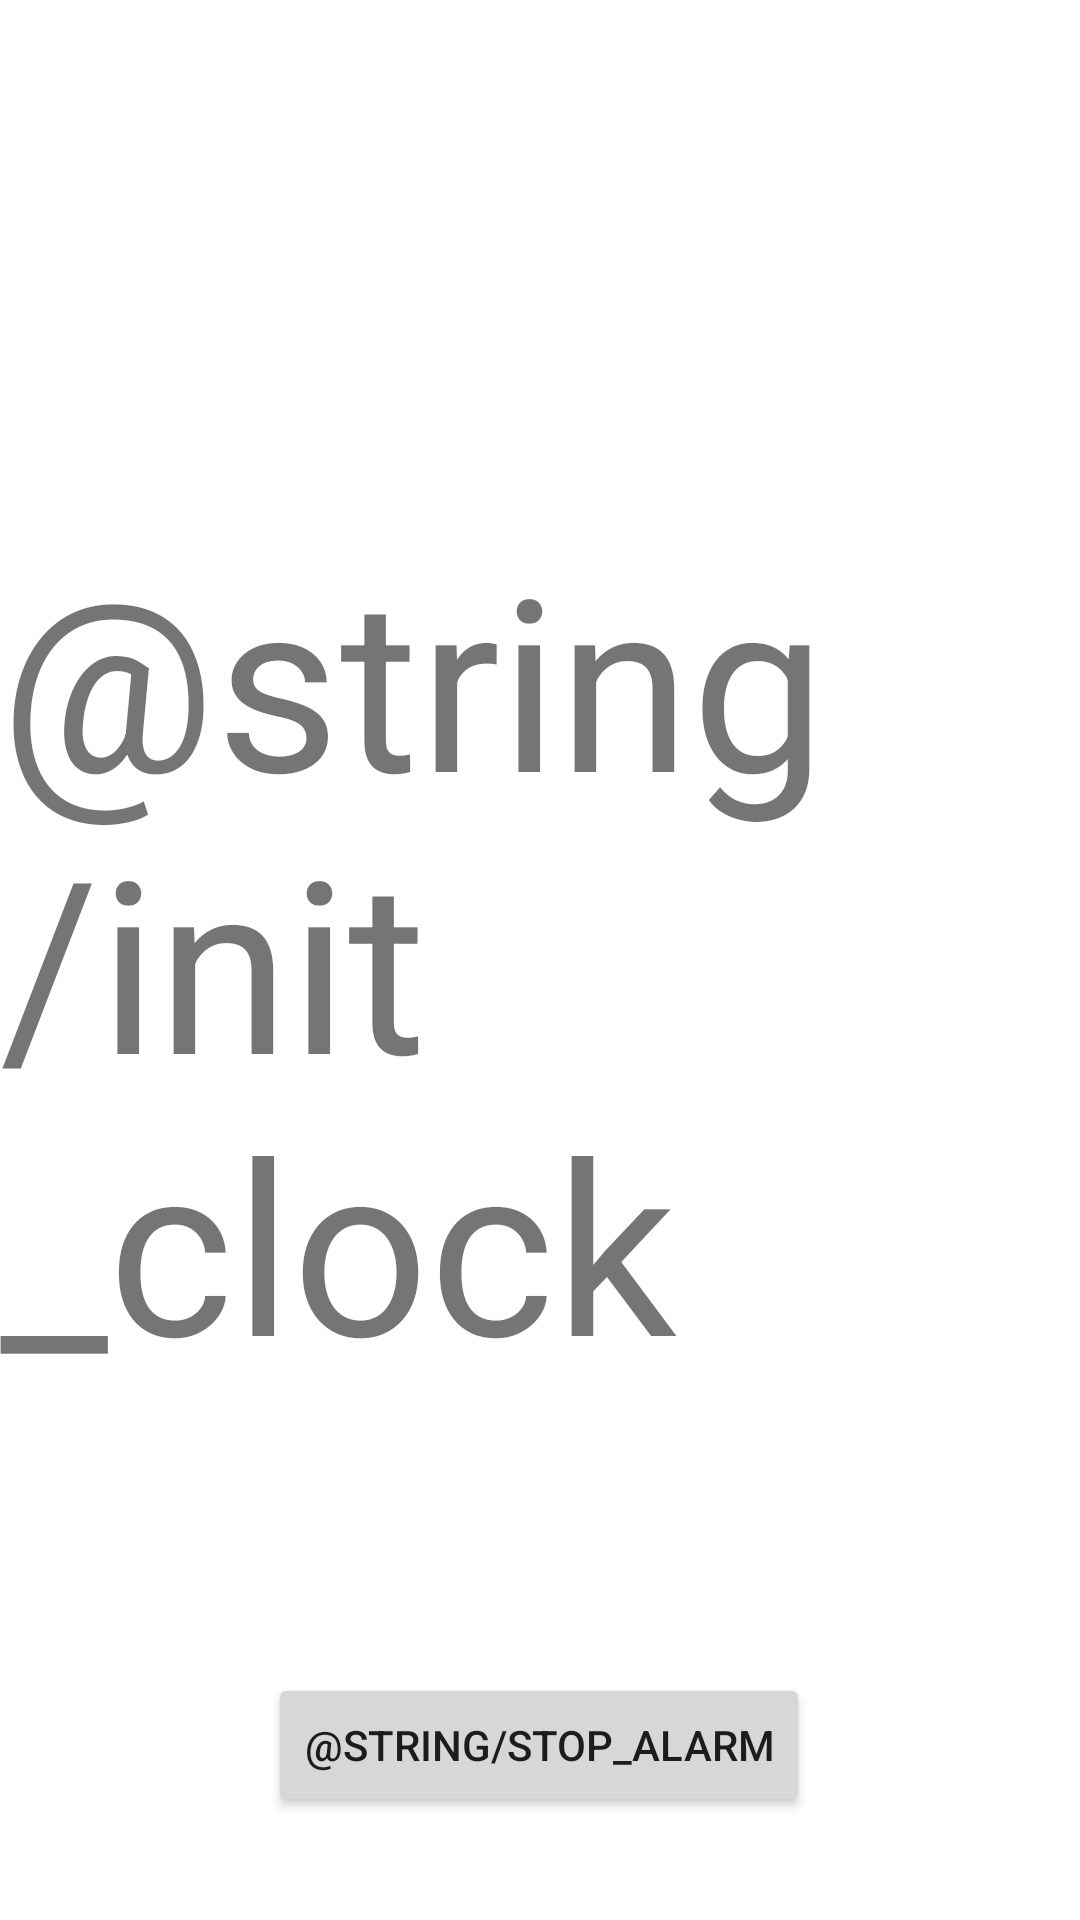

The Android layout XML behind this screen, and the referenced resources:
<!-- AndroidManifest.xml: application theme Theme.Alarm_final -->
<!-- res/layout/alarm_layout.xml -->
<?xml version="1.0" encoding="utf-8"?>
<androidx.constraintlayout.widget.ConstraintLayout xmlns:android="http://schemas.android.com/apk/res/android"
    xmlns:app="http://schemas.android.com/apk/res-auto"
    android:layout_width="match_parent"
    android:layout_height="match_parent">

    <TextView
        android:id="@+id/time_text"
        android:layout_width="wrap_content"
        android:layout_height="wrap_content"
        android:text="@string/init_clock"
        android:textSize="80sp"
        app:layout_constraintBottom_toBottomOf="parent"
        app:layout_constraintEnd_toEndOf="parent"
        app:layout_constraintStart_toStartOf="parent"
        app:layout_constraintTop_toTopOf="parent" />

    <Button
        android:id="@+id/stop_alarm_button"
        android:layout_width="wrap_content"
        android:layout_height="wrap_content"
        android:layout_marginTop="56dp"
        android:text="@string/stop_alarm"
        app:layout_constraintBottom_toBottomOf="parent"
        app:layout_constraintEnd_toEndOf="parent"
        app:layout_constraintHorizontal_bias="0.498"
        app:layout_constraintStart_toStartOf="parent"
        app:layout_constraintTop_toBottomOf="@+id/time_text" />
</androidx.constraintlayout.widget.ConstraintLayout>
<!-- resources referenced by this layout -->
<resources>
  <style name="Theme.Alarm_final" parent="Theme.MaterialComponents.DayNight.DarkActionBar">
          
          <item name="colorPrimary">@color/purple_500</item>
          <item name="colorPrimaryVariant">@color/purple_700</item>
          <item name="colorOnPrimary">@color/white</item>
          
          <item name="colorSecondary">@color/teal_200</item>
          <item name="colorSecondaryVariant">@color/teal_700</item>
          <item name="colorOnSecondary">@color/black</item>
          
          <item name="android:statusBarColor" tools:targetApi="l">?attr/colorPrimaryVariant</item>
          
      </style>
  <!-- not gathered from this repository: default colours our renderer supplied (Android Studio template values) -->
  <color name="purple_500">#FF6200EE</color>
  <color name="purple_700">#FF3700B3</color>
  <color name="teal_200">#FF03DAC5</color>
  <color name="teal_700">#FF018786</color>
  <color name="black">#FF000000</color>
  <color name="white">#FFFFFFFF</color>
</resources>
